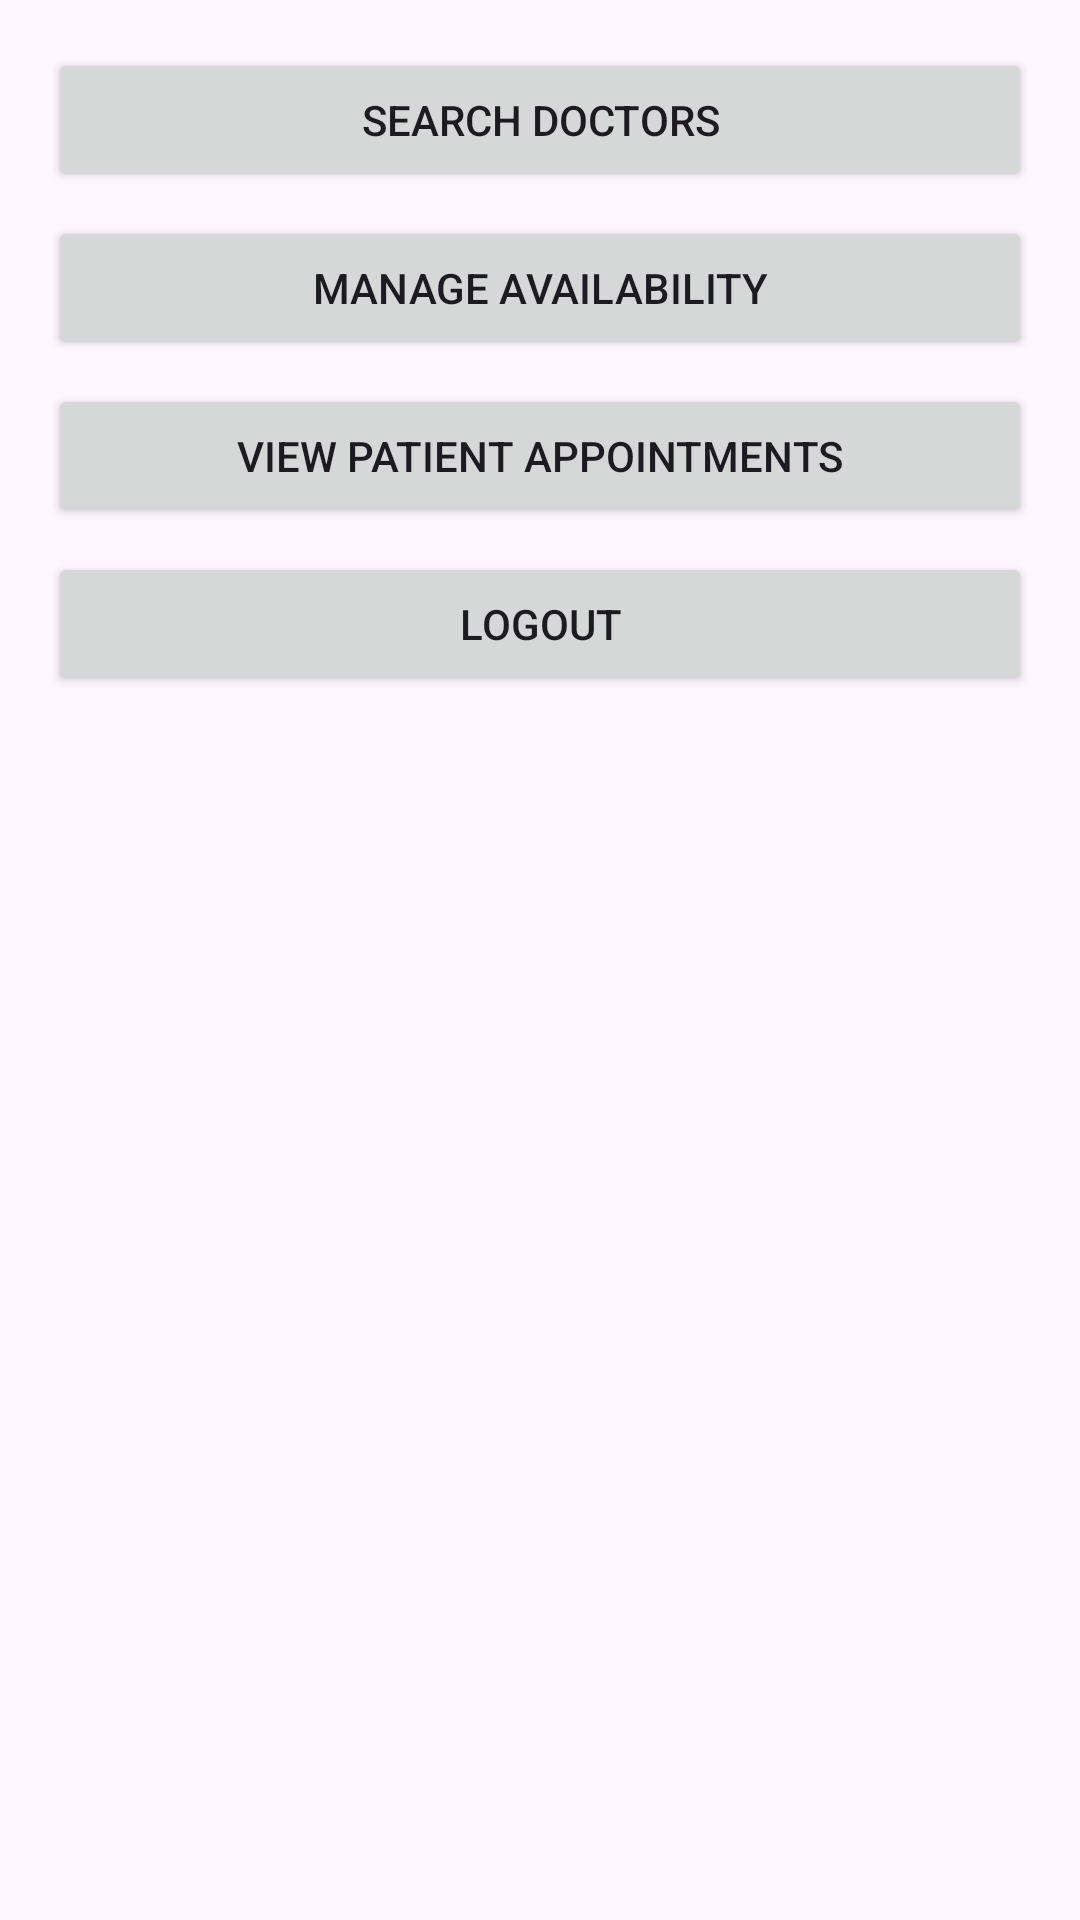

Write the Android layout XML for this screen, with the resource values it uses.
<!-- AndroidManifest.xml: application theme Theme.RendezVous -->
<!-- res/layout/activity_doctor.xml -->
<LinearLayout xmlns:android="http://schemas.android.com/apk/res/android"
    android:layout_width="match_parent"
    android:layout_height="match_parent"
    android:orientation="vertical"
    android:padding="16dp">

    
    <Button
        android:id="@+id/search_doctor_button"
        android:layout_width="match_parent"
        android:layout_height="wrap_content"
        android:text="Search Doctors"
        android:layout_marginBottom="8dp" />

    <Button
        android:id="@+id/manage_availability_button"
        android:layout_width="match_parent"
        android:layout_height="wrap_content"
        android:text="Manage Availability"
        android:layout_marginBottom="8dp" />

    
    <Button
        android:id="@+id/view_patient_appointments_button"
        android:layout_width="match_parent"
        android:layout_height="wrap_content"
        android:text="View Patient Appointments"
        android:layout_marginBottom="8dp" />

    
    <Button
        android:id="@+id/logout_button"
        android:layout_width="match_parent"
        android:layout_height="wrap_content"
        android:text="Logout"
        android:layout_marginBottom="16dp" />

    
    <TextView
        android:id="@+id/no_appointments_text"
        android:layout_width="match_parent"
        android:layout_height="wrap_content"
        android:text="No appointments found."
        android:textAlignment="center"
        android:visibility="gone"
        android:layout_marginBottom="8dp" />

    
    <ListView
        android:id="@+id/appointment_list_view"
        android:layout_width="match_parent"
        android:layout_height="match_parent"
        android:visibility="gone" />
</LinearLayout>
<!-- resources referenced by this layout -->
<resources>
  <style name="Theme.RendezVous" parent="Base.Theme.RendezVous" />
  <style name="Base.Theme.RendezVous" parent="Theme.Material3.DayNight.NoActionBar">
          
          
      </style>
</resources>
